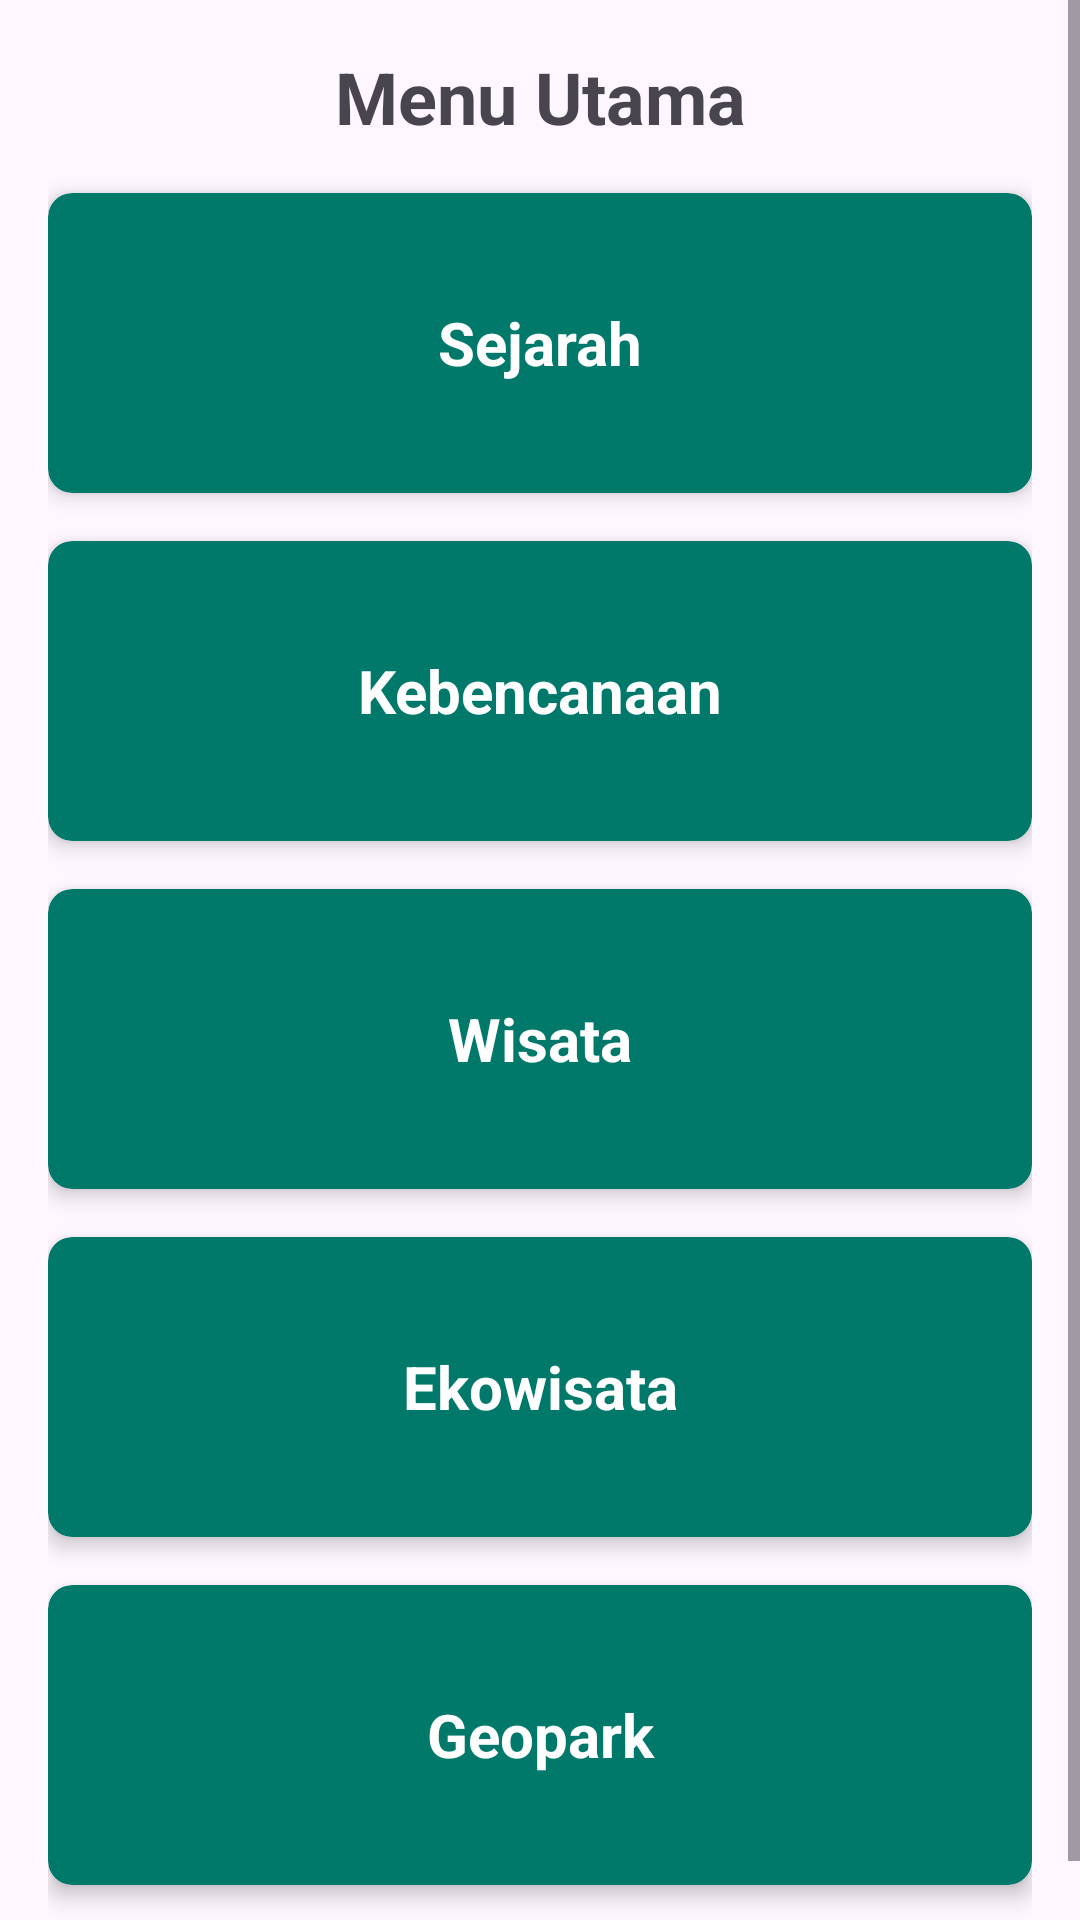

Produce the Android XML layout that renders to this screen, including the resource entries it uses.
<!-- AndroidManifest.xml: application theme Theme.LamrehAcehBesar -->
<!-- res/layout/fragment_home.xml -->
<?xml version="1.0" encoding="utf-8"?>
<ScrollView xmlns:android="http://schemas.android.com/apk/res/android"
    xmlns:app="http://schemas.android.com/apk/res-auto"
    android:layout_width="match_parent"
    android:layout_height="match_parent"
    android:fillViewport="true">

    <LinearLayout
        android:layout_width="match_parent"
        android:layout_height="wrap_content"
        android:orientation="vertical"
        android:padding="16dp">

        <TextView
            android:layout_width="match_parent"
            android:layout_height="wrap_content"
            android:text="Menu Utama"
            android:textSize="24sp"
            android:textStyle="bold"
            android:layout_marginBottom="16dp"
            android:gravity="center_horizontal"/>

        
        <androidx.cardview.widget.CardView
            android:id="@+id/menuSejarah"
            android:layout_width="match_parent"
            android:layout_height="100dp"
            android:layout_marginBottom="16dp"
            app:cardCornerRadius="8dp"
            app:cardElevation="4dp"
            app:cardBackgroundColor="@color/teal_700">
            <TextView
                android:text="Sejarah"
                android:textColor="@android:color/white"
                android:gravity="center"
                android:textSize="20sp"
                android:textStyle="bold"
                android:layout_width="match_parent"
                android:layout_height="match_parent"/>
        </androidx.cardview.widget.CardView>

        
        <androidx.cardview.widget.CardView
            android:id="@+id/menuKebencanaan"
            android:layout_width="match_parent"
            android:layout_height="100dp"
            android:layout_marginBottom="16dp"
            app:cardCornerRadius="8dp"
            app:cardElevation="4dp"
            app:cardBackgroundColor="@color/teal_700">
            <TextView
                android:text="Kebencanaan"
                android:textColor="@android:color/white"
                android:gravity="center"
                android:textSize="20sp"
                android:textStyle="bold"
                android:layout_width="match_parent"
                android:layout_height="match_parent"/>
        </androidx.cardview.widget.CardView>

        
        <androidx.cardview.widget.CardView
            android:id="@+id/menuWisata"
            android:layout_width="match_parent"
            android:layout_height="100dp"
            android:layout_marginBottom="16dp"
            app:cardCornerRadius="8dp"
            app:cardElevation="4dp"
            app:cardBackgroundColor="@color/teal_700">
            <TextView
                android:text="Wisata"
                android:textColor="@android:color/white"
                android:gravity="center"
                android:textSize="20sp"
                android:textStyle="bold"
                android:layout_width="match_parent"
                android:layout_height="match_parent"/>
        </androidx.cardview.widget.CardView>

        
        <androidx.cardview.widget.CardView
            android:id="@+id/menuEkowisata"
            android:layout_width="match_parent"
            android:layout_height="100dp"
            android:layout_marginBottom="16dp"
            app:cardCornerRadius="8dp"
            app:cardElevation="4dp"
            app:cardBackgroundColor="@color/teal_700">
            <TextView
                android:text="Ekowisata"
                android:textColor="@android:color/white"
                android:gravity="center"
                android:textSize="20sp"
                android:textStyle="bold"
                android:layout_width="match_parent"
                android:layout_height="match_parent"/>
        </androidx.cardview.widget.CardView>

        
        <androidx.cardview.widget.CardView
            android:id="@+id/menuGeopark"
            android:layout_width="match_parent"
            android:layout_height="100dp"
            android:layout_marginBottom="16dp"
            app:cardCornerRadius="8dp"
            app:cardElevation="4dp"
            app:cardBackgroundColor="@color/teal_700">
            <TextView
                android:text="Geopark"
                android:textColor="@android:color/white"
                android:gravity="center"
                android:textSize="20sp"
                android:textStyle="bold"
                android:layout_width="match_parent"
                android:layout_height="match_parent"/>
        </androidx.cardview.widget.CardView>

    </LinearLayout>
</ScrollView>
<!-- resources referenced by this layout -->
<resources>
  <color name="teal_700">#00796B</color>
  <style name="Theme.LamrehAcehBesar" parent="Base.Theme.LamrehAcehBesar" />
  <style name="Base.Theme.LamrehAcehBesar" parent="Theme.Material3.DayNight.NoActionBar">
          
          
      </style>
</resources>
